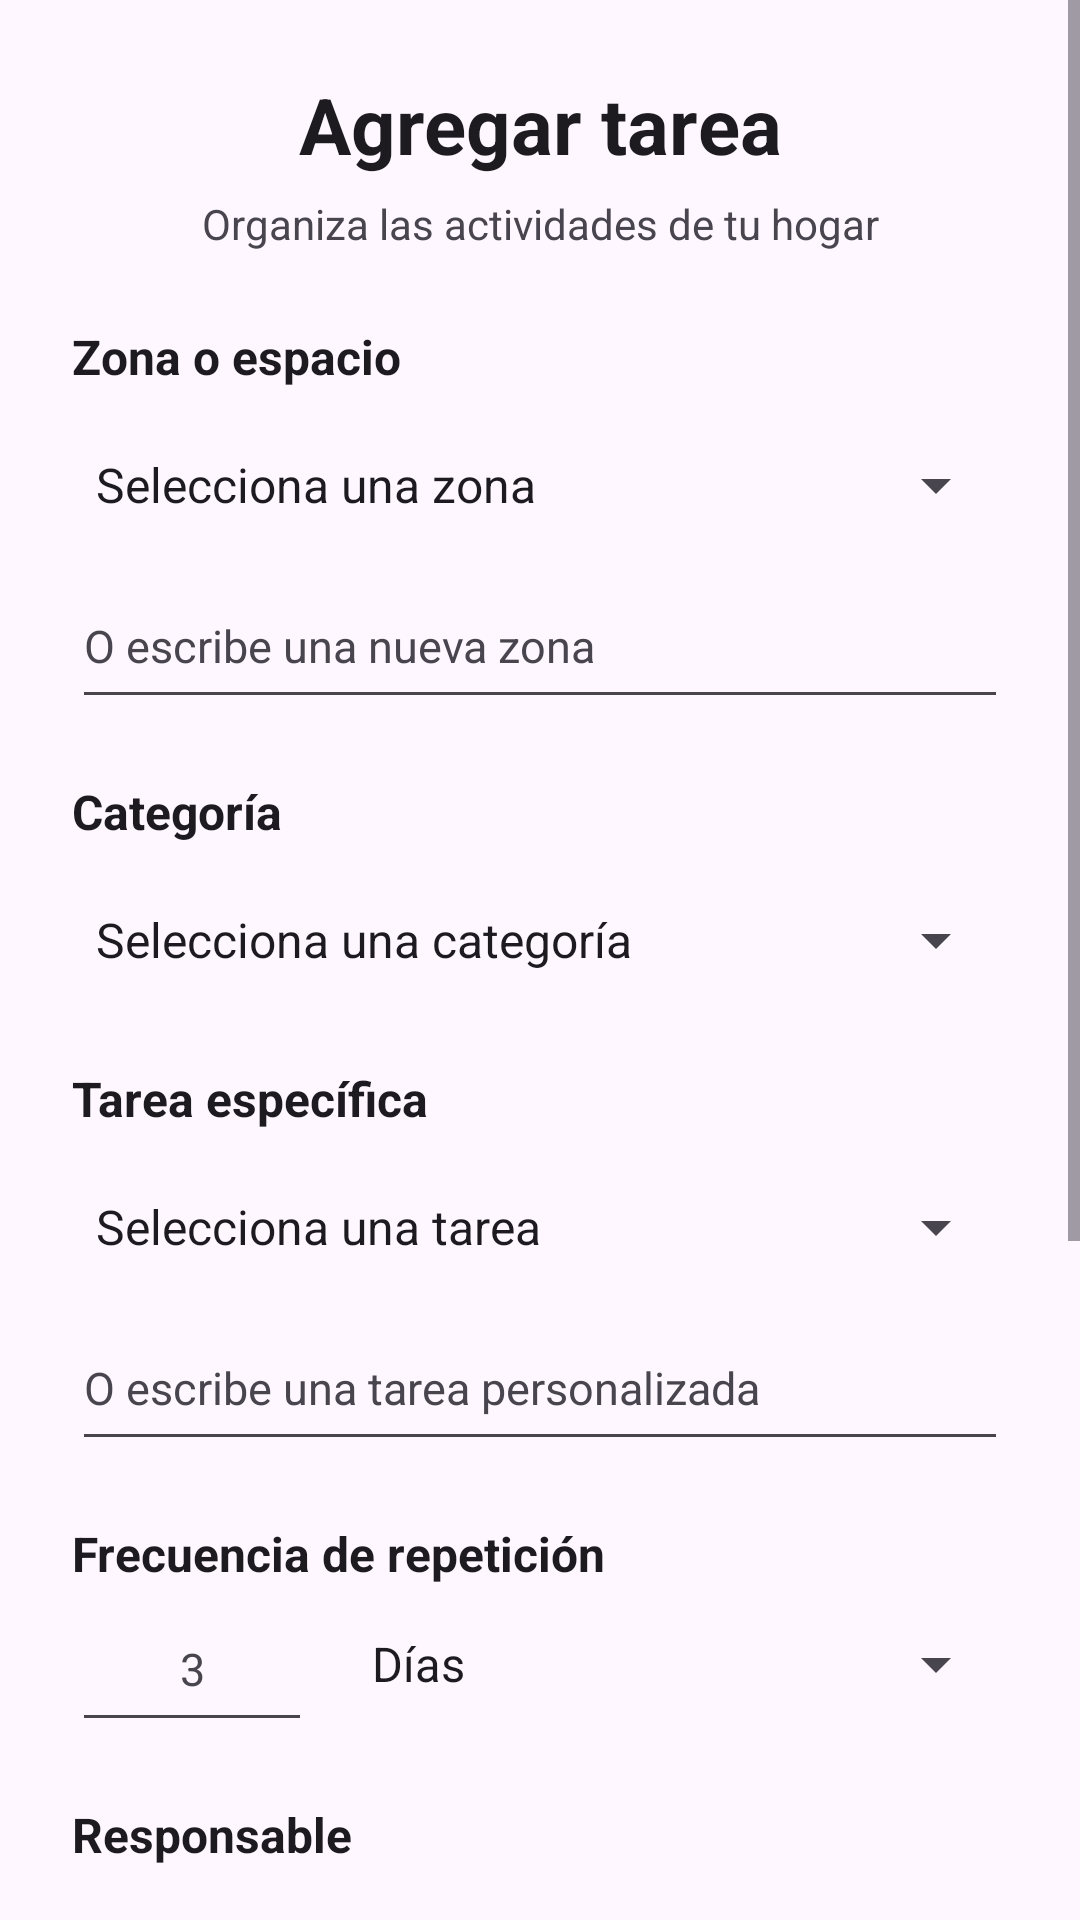

Android layout source for this screen:
<!-- AndroidManifest.xml: application theme Theme.TareasHogar -->
<!-- res/layout/activity_agregar.xml -->
<?xml version="1.0" encoding="utf-8"?>
<ScrollView xmlns:android="http://schemas.android.com/apk/res/android"
    xmlns:tools="http://schemas.android.com/tools"
    android:id="@+id/pantallaAgregar"
    android:layout_width="match_parent"
    android:layout_height="match_parent"
    android:fillViewport="true"
    tools:context=".AgregarActivity">

    <LinearLayout
        android:layout_width="match_parent"
        android:layout_height="wrap_content"
        android:orientation="vertical"
        android:paddingStart="24dp"
        android:paddingEnd="24dp"
        android:paddingTop="24dp"
        android:paddingBottom="24dp">

        
        <TextView
            android:id="@+id/txtTituloAgregar"
            style="@style/Widget.TareasHogar.Titulo"
            android:layout_width="match_parent"
            android:layout_height="wrap_content"
            android:text="@string/agregar_titulo" />

        
        <TextView
            android:id="@+id/txtSubtituloAgregar"
            style="@style/Widget.TareasHogar.Subtitulo"
            android:layout_width="match_parent"
            android:layout_height="wrap_content"
            android:layout_marginTop="6dp"
            android:text="@string/agregar_subtitulo" />

        
        <TextView
            android:id="@+id/txtZona"
            style="@style/Widget.TareasHogar.Etiqueta"
            android:layout_width="match_parent"
            android:layout_height="wrap_content"
            android:layout_marginTop="24dp"
            android:text="@string/agregar_zona" />

        <Spinner
            android:id="@+id/spnZona"
            android:layout_width="match_parent"
            android:layout_height="52dp"
            android:layout_marginTop="6dp"
            android:entries="@array/zonas_hogar"
            android:spinnerMode="dropdown" />

        <EditText
            android:id="@+id/edtNuevaZona"
            style="@style/Widget.TareasHogar.Campo"
            android:layout_width="match_parent"
            android:layout_height="52dp"
            android:hint="@string/agregar_nueva_zona_hint"
            android:importantForAutofill="no"
            android:inputType="textCapWords" />

        
        <TextView
            android:id="@+id/txtCategoria"
            style="@style/Widget.TareasHogar.Etiqueta"
            android:layout_width="match_parent"
            android:layout_height="wrap_content"
            android:layout_marginTop="20dp"
            android:text="@string/agregar_categoria" />

        <Spinner
            android:id="@+id/spnCategoria"
            android:layout_width="match_parent"
            android:layout_height="52dp"
            android:layout_marginTop="6dp"
            android:entries="@array/categorias_tarea"
            android:spinnerMode="dropdown" />

        
        <TextView
            android:id="@+id/txtTareaEspecifica"
            style="@style/Widget.TareasHogar.Etiqueta"
            android:layout_width="match_parent"
            android:layout_height="wrap_content"
            android:layout_marginTop="16dp"
            android:text="@string/agregar_tarea_especifica" />

        <Spinner
            android:id="@+id/spnTarea"
            android:layout_width="match_parent"
            android:layout_height="52dp"
            android:layout_marginTop="6dp"
            android:entries="@array/tareas_sugeridas"
            android:spinnerMode="dropdown" />

        <EditText
            android:id="@+id/edtTareaPersonalizada"
            style="@style/Widget.TareasHogar.Campo"
            android:layout_width="match_parent"
            android:layout_height="52dp"
            android:hint="@string/agregar_tarea_personalizada_hint"
            android:importantForAutofill="no"
            android:inputType="textCapSentences" />

        
        <TextView
            android:id="@+id/txtFrecuencia"
            style="@style/Widget.TareasHogar.Etiqueta"
            android:layout_width="match_parent"
            android:layout_height="wrap_content"
            android:layout_marginTop="20dp"
            android:text="@string/agregar_frecuencia" />

        <LinearLayout
            android:layout_width="match_parent"
            android:layout_height="wrap_content"
            android:orientation="horizontal"
            android:gravity="center_vertical">

            <EditText
                android:id="@+id/edtFrecuenciaCantidad"
                style="@style/Widget.TareasHogar.Campo"
                android:layout_width="80dp"
                android:layout_height="52dp"
                android:gravity="center"
                android:hint="@string/agregar_frecuencia_hint"
                android:importantForAutofill="no"
                android:inputType="number" />

            <Spinner
                android:id="@+id/spnUnidadFrecuencia"
                android:layout_width="0dp"
                android:layout_height="52dp"
                android:layout_marginStart="12dp"
                android:layout_weight="1"
                android:entries="@array/unidades_frecuencia"
                android:spinnerMode="dropdown" />

        </LinearLayout>

        
        <TextView
            android:id="@+id/txtResponsable"
            style="@style/Widget.TareasHogar.Etiqueta"
            android:layout_width="match_parent"
            android:layout_height="wrap_content"
            android:layout_marginTop="20dp"
            android:text="@string/agregar_responsable" />

        <Spinner
            android:id="@+id/spnResponsable"
            android:layout_width="match_parent"
            android:layout_height="52dp"
            android:layout_marginTop="6dp"
            android:entries="@array/responsables"
            android:spinnerMode="dropdown" />

        

        

        <com.google.android.material.materialswitch.MaterialSwitch
            android:id="@+id/swRecordatorio"
            android:layout_width="match_parent"
            android:layout_height="wrap_content"
            android:layout_marginTop="8dp"
            android:minHeight="52dp"
            android:text="@string/agregar_recordatorio"
            android:textColor="?attr/colorOnSurface" />

        <TextView
            android:id="@+id/txtPrioridad"
            style="@style/Widget.TareasHogar.Etiqueta"
            android:layout_width="match_parent"
            android:layout_height="wrap_content"
            android:layout_marginTop="20dp"
            android:text="@string/agregar_prioridad" />

        <RadioGroup
            android:id="@+id/rgPrioridad"
            android:layout_width="match_parent"
            android:layout_height="wrap_content"
            android:orientation="horizontal">

            <RadioButton
                android:id="@+id/rbPrioridadBaja"
                android:layout_width="wrap_content"
                android:layout_height="wrap_content"
                android:minHeight="48dp"
                android:text="@string/prioridad_baja" />

            <RadioButton
                android:id="@+id/rbPrioridadMedia"
                android:layout_width="wrap_content"
                android:layout_height="wrap_content"
                android:minHeight="48dp"
                android:text="@string/prioridad_media" />

            <RadioButton
                android:id="@+id/rbPrioridadAlta"
                android:layout_width="wrap_content"
                android:layout_height="wrap_content"
                android:minHeight="48dp"
                android:text="@string/prioridad_alta" />

        </RadioGroup>

        
        <Button
            android:id="@+id/btnGuardarTarea"
            style="@style/Widget.TareasHogar.Boton"
            android:layout_width="match_parent"
            android:layout_height="52dp"
            android:layout_marginTop="20dp"
            android:text="@string/agregar_boton" />

        
        <TextView
            android:id="@+id/txtCancelarAgregar"
            android:layout_width="match_parent"
            android:layout_height="wrap_content"
            android:layout_marginTop="16dp"
            android:minHeight="48dp"
            android:gravity="center"
            android:text="@string/agregar_cancelar"
            android:textColor="?attr/colorPrimary"
            android:textSize="14sp"
            android:onClick="btnCancelarAgregarOnClick"/>

    </LinearLayout>

</ScrollView>
<!-- resources referenced by this layout -->
<resources>
  <string-array name="categorias_tarea">
          <item>Selecciona una categoría</item>
          <item>Limpieza</item>
          <item>Cocina</item>
          <item>Organización</item>
          <item>Lavandería</item>
          <item>Mantenimiento</item>
      </string-array>
  <string-array name="responsables">
          <item>Yo</item>
          <item>Otro integrante</item>
          <item>Sin asignar</item>
      </string-array>
  <string-array name="unidades_frecuencia">
          <item>Días</item>
          <item>Semanas</item>
          <item>Meses</item>
      </string-array>
  <string-array name="zonas_hogar">
          <item>Selecciona una zona</item>
          <item>Cocina</item>
          <item>Baño</item>
          <item>Dormitorio</item>
          <item>Sala de estar</item>
          <item>Patio</item>
          <item>Otro espacio</item>
      </string-array>
  <string name="agregar_boton">Guardar tarea</string>
  <string name="agregar_cancelar">Cancelar</string>
  <string name="agregar_categoria">Categoría</string>
  <string name="agregar_frecuencia">Frecuencia de repetición</string>
  <string name="agregar_frecuencia_hint">3</string>
  <string name="agregar_nueva_zona_hint">O escribe una nueva zona</string>
  <string name="agregar_prioridad">Prioridad de la tarea</string>
  <string name="agregar_recordatorio">Activar recordatorio</string>
  <string name="agregar_responsable">Responsable</string>
  <string name="agregar_subtitulo">Organiza las actividades de tu hogar</string>
  <string name="agregar_tarea_especifica">Tarea específica</string>
  <string name="agregar_tarea_personalizada_hint">O escribe una tarea personalizada</string>
  <string name="agregar_titulo">Agregar tarea</string>
  <string name="agregar_zona">Zona o espacio</string>
  <string name="prioridad_alta">Alta</string>
  <string name="prioridad_baja">Baja</string>
  <string name="prioridad_media">Media</string>
  <style name="Widget.TareasHogar.Boton" parent="Widget.Material3.Button">
          <item name="backgroundTint">@color/primario</item>
          <item name="android:textColor">@color/sobre_primario</item>
          <item name="android:textStyle">bold</item>
          <item name="android:textAllCaps">false</item>
      </style>
  <style name="Widget.TareasHogar.Campo" parent="">
          <item name="android:minHeight">52dp</item>
          <item name="android:textColor">?attr/colorOnSurface</item>
          <item name="android:textColorHint">?attr/colorOnSurfaceVariant</item>
          <item name="android:textSize">15sp</item>
      </style>
  <style name="Widget.TareasHogar.Etiqueta" parent="">
          <item name="android:textColor">?attr/colorOnSurface</item>
          <item name="android:textSize">16sp</item>
          <item name="android:textStyle">bold</item>
      </style>
  <style name="Widget.TareasHogar.Subtitulo" parent="">
          <item name="android:textColor">?attr/colorOnSurfaceVariant</item>
          <item name="android:textSize">14sp</item>
          <item name="android:gravity">center</item>
      </style>
  <style name="Widget.TareasHogar.Titulo" parent="">
          <item name="android:textColor">?attr/colorOnSurface</item>
          <item name="android:textSize">26sp</item>
          <item name="android:textStyle">bold</item>
          <item name="android:gravity">center</item>
      </style>
  <style name="Theme.TareasHogar" parent="Base.Theme.TareasHogar" />
  <color name="primario">#2E7D32</color>
  <color name="sobre_primario">#FFFFFF</color>
  <style name="Base.Theme.TareasHogar" parent="Theme.Material3.DayNight.NoActionBar">
          <item name="colorPrimary">@color/primario</item>
          <item name="colorOnPrimary">@color/sobre_primario</item>
      </style>
</resources>
